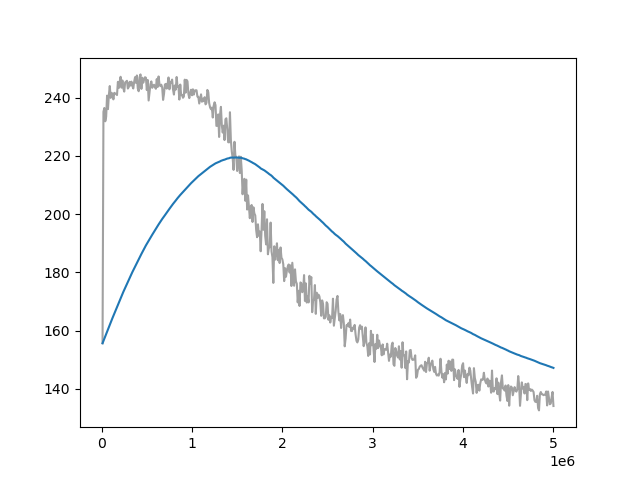

The data file committed next to this chart (first rows):
Wall time, Step, Value
1715208440, 10000, 155.6
1715208469, 20000, 235.1
1715208496, 30000, 236.4
1715208525, 40000, 231.8
1715208553, 50000, 233.4
1715208581, 60000, 240.7
1715208609, 70000, 236
1715208635, 80000, 240.8
1715208664, 90000, 243.9
1715208692, 100000, 239.9
1715208720, 110000, 241.6
1715208748, 120000, 241.2
1715208776, 130000, 239.4
1715208804, 140000, 241.6
1715208831, 150000, 241.4
1715208859, 160000, 241.2
1715208887, 170000, 240.9
1715208914, 180000, 245.4
1715208943, 190000, 243.3
1715208969, 200000, 245.5
1715208999, 210000, 247.1
1715209025, 220000, 243.4
1715209053, 230000, 245.9
1715209080, 240000, 243.2
1715209108, 250000, 242
1715209136, 260000, 245.2
1715209164, 270000, 245.4
1715209192, 280000, 245.7
1715209220, 290000, 243.1
1715209248, 300000, 243.6
1715209275, 310000, 245.4
1715209303, 320000, 244.1
1715209331, 330000, 245.5
1715209358, 340000, 244
1715209386, 350000, 243.1
1715209413, 360000, 245.4
1715209438, 370000, 247
1715209466, 380000, 245
1715209495, 390000, 247.6
1715209524, 400000, 243.1
1715209552, 410000, 242.2
1715209580, 420000, 247
1715209609, 430000, 247.9
1715209638, 440000, 243
1715209667, 450000, 246.8
1715209695, 460000, 245.1
1715209725, 470000, 246.2
1715209755, 480000, 247
1715209785, 490000, 246.8
1715209815, 500000, 242.6
1715209844, 510000, 246
1715209873, 520000, 239
1715209903, 530000, 241.7
1715209931, 540000, 244.5
1715209959, 550000, 245.5
1715209988, 560000, 243.3
1715210017, 570000, 244.1
1715210045, 580000, 244.4
1715210075, 590000, 243.6
1715210104, 600000, 243
... 440 more rows
